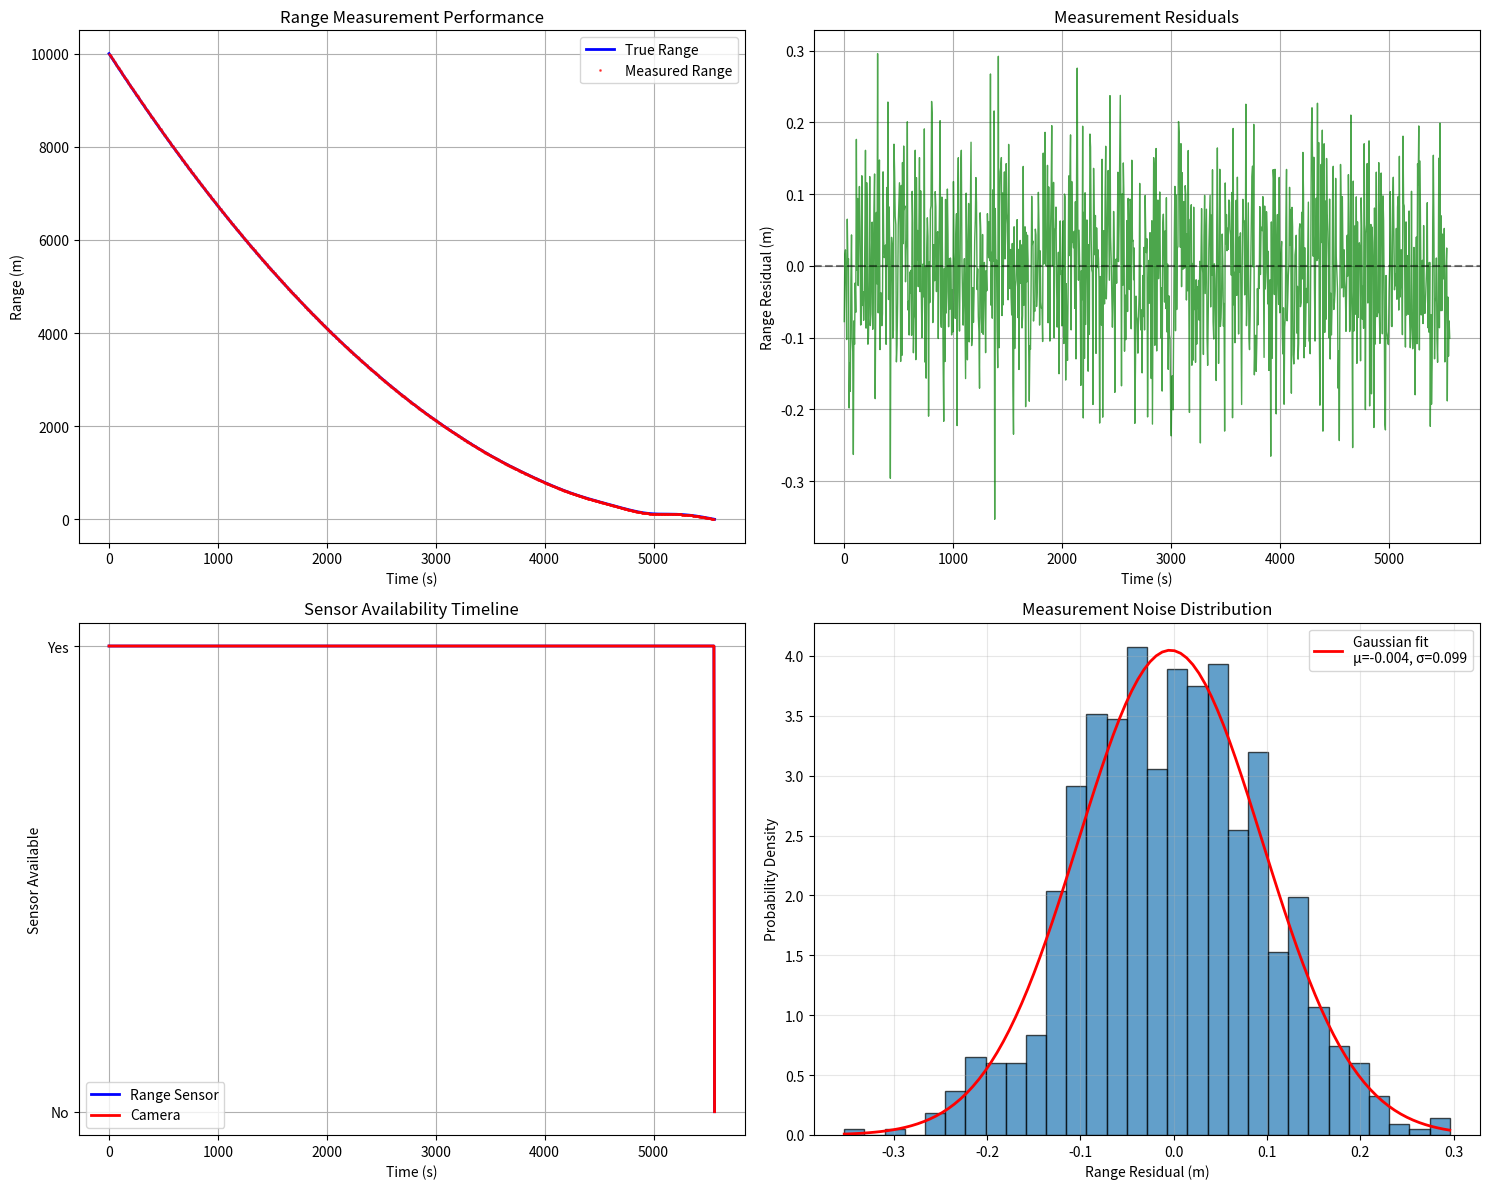
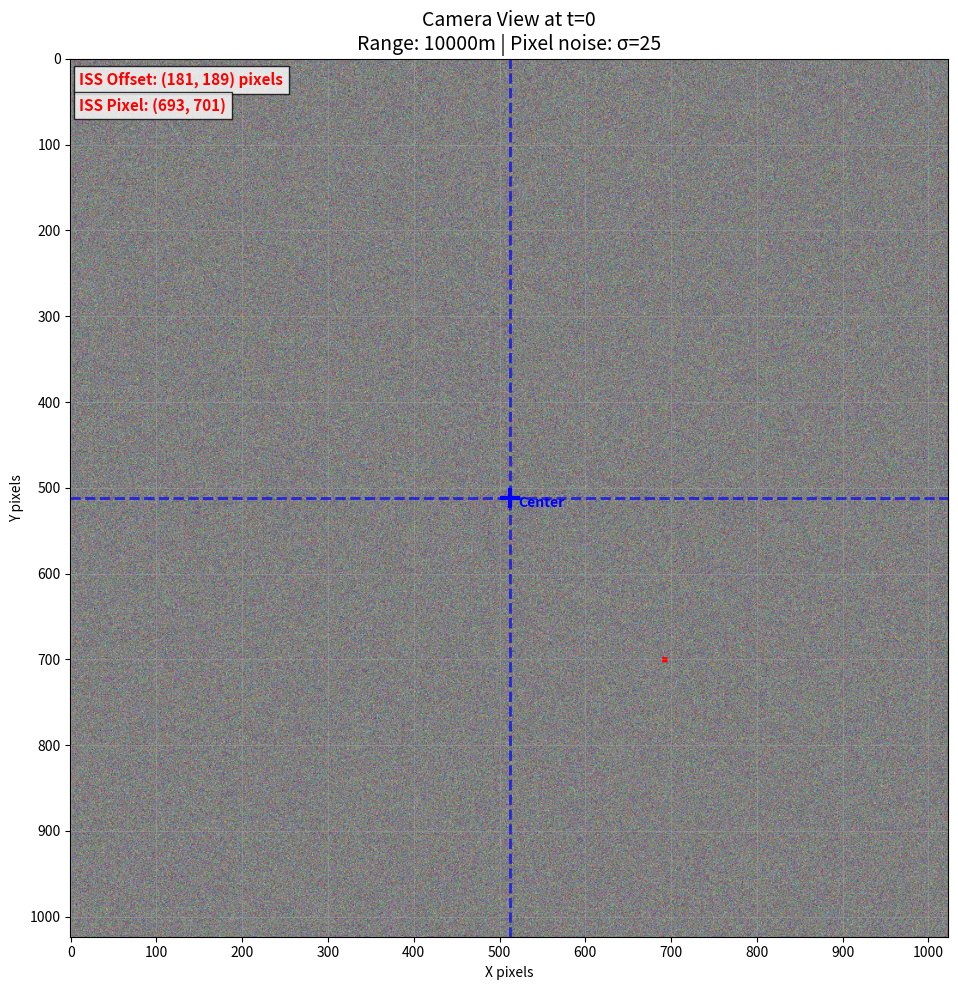

Recreate these plots in Python, in order.

import numpy as np
import matplotlib.pyplot as plt

class CameraModel:
    def __init__(self):
        # Camera intrinsic parameters
        self.focal_length = 0.05      # 50mm principal distance
        self.pixel_size = 1e-5        # 10 micron pixels
        self.image_width = 1024       # pixels
        self.image_height = 1024      # pixels
        self.centre_point = (self.image_width/2, self.image_height/2)
        
        # Field of view
        self.fov_x = np.radians(60)   # 60 degree horizontal
        self.fov_y = np.radians(60)   # 60 degree vertical 
        
        # Measurement noise
        self.pixel_noise_std = 25    # add noise to pixel values
        
        # Assuming camera points along Ceres X axis (forward)
        self.pointing_direction = np.array([1, 0, 0])
    
    def is_in_field_of_view(self, relative_position, spacecraft_attitude=np.eye(3)):
        # # Transform to camera frame (camera points along body x direction)
        # camera_direction = spacecraft_attitude @ self.pointing_direction
        
        # # Normalize the relative position vector
        # range_val = np.linalg.norm(relative_position)
        # if range_val == 0:
        #     return False
            
        # iss_direction = relative_position / range_val
        
        # # Calculate angle between camera and ISS
        # cos_angle = np.dot(camera_direction, iss_direction)
        # view_angle = np.arccos(np.clip(cos_angle, -1, 1))
        
        # # Check if within field of view (half-angle)
        # max_view_angle = max(self.fov_x, self.fov_y) / 2
        # return view_angle <= max_view_angle

        # Doesn't fucking work, assume ISS is always in view
        # attitude is always assumed as identity matrix because I can't caluclate that shit
        return True

    
    def get_measurement(self, true_position, spacecraft_attitude=np.eye(3)):
        # Assume the spacecraft can always point camera at ISS
        # In reality, this would require attitude control system
        
        # Check if ISS is in field of view (simplified - always True)
        if not self.is_in_field_of_view(true_position, spacecraft_attitude):
            return None
        
        x, y, z = true_position
        
        # Pinhole projection
        range_val = np.linalg.norm(true_position)
        
        # Calculate angles to ISS
        # These will naturally put ISS near center when properly pointed
        x_angle = np.arctan2(y, x) if x != 0 else 0
        y_angle = np.arctan2(z, np.sqrt(x**2+y**2)) if (x != 0 or y != 0) else 0
        
        # Add small random offset to simulate imperfect pointing
        max_angular_offset = np.radians(2)  # Reduced to 2 degrees for more realistic results
        x_offset = np.random.uniform(-max_angular_offset, max_angular_offset)
        y_offset = np.random.uniform(-max_angular_offset, max_angular_offset)
        
        x_angle += x_offset
        y_angle += y_offset
        
        # Convert angles to image coordinates
        x_image = self.focal_length*np.tan(x_angle)
        y_image = self.focal_length*np.tan(y_angle)
        
        # Convert to pixel coordinates
        x_pixel = x_image/self.pixel_size+self.centre_point[0]
        y_pixel = y_image/self.pixel_size+self.centre_point[1]
        
        # Check if within image bounds
        if not (0 <= x_pixel < self.image_width and 0 <= y_pixel < self.image_height):
            print(f"ISS outside image bounds: ({x_pixel:.1f}, {y_pixel:.1f})")
            return None
        
        # Add Gaussian noise
        x_pixel += np.random.normal(0, self.pixel_noise_std)
        y_pixel += np.random.normal(0, self.pixel_noise_std)
        
        return np.array([x_pixel, y_pixel])
    
    def pixels_to_angles(self, pixel_coords):
        #Convert pixel coords to angles
        x_pixel, y_pixel = pixel_coords
        x_image = (x_pixel-self.centre_point[0])*self.pixel_size
        y_image = (y_pixel-self.centre_point[1])*self.pixel_size
        
        azimuth = np.arctan2(x_image, self.focal_length)
        elevation = np.arctan2(y_image, self.focal_length)
        
        return np.array([azimuth, elevation])


class RangeSensor:
    def __init__(self):
        # add range sensor noise, rnage
        self.range_noise_std = 0.1
        self.max_range = 10000
        self.min_range = 1
    
    def get_measurement(self, true_position):
        true_range = np.linalg.norm(true_position)
        
        if true_range > self.max_range or true_range < self.min_range:
            return None
            
        measured_range = true_range + np.random.normal(0, self.range_noise_std)
        return max(measured_range, 0)


class SensorSuite:
    def __init__(self):
        # initialise other sensor classes
        self.camera = CameraModel()
        self.range_sensor = RangeSensor()
        
        # Assume camera is always pointed at ISS (simplification for this project)
        self.camera_always_pointed = True
        
    def get_all_measurements(self, true_position, time):
        measurements = {
            'time': time,
            'true_position': true_position.copy(),
            'true_range': np.linalg.norm(true_position)
        }
        
        # Get range measurement
        range_meas = self.range_sensor.get_measurement(true_position)
        if range_meas is not None:
            measurements['range'] = range_meas
            measurements['range_residual'] = range_meas - measurements['true_range']
        
        # Get camera measurement - ASSUME camera can always point at ISS
        if self.camera_always_pointed:
            pixel_meas = self.camera.get_measurement(true_position)
            if pixel_meas is not None:
                measurements['pixels'] = pixel_meas
                measurements['angles'] = self.camera.pixels_to_angles(pixel_meas)
                print(f"Camera measurement: ISS at pixels ({pixel_meas[0]:.1f}, {pixel_meas[1]:.1f})")
        
        if 'range' not in measurements and 'pixels' not in measurements:
            return None
            
        return measurements
    
    def check_availability(self, true_position):
        range_avail = self.range_sensor.get_measurement(true_position) is not None
        
        # Camera availability: assume always available if ISS in range
        camera_avail = (range_avail and self.camera_always_pointed)
        
        return {
            'range_available': range_avail,
            'camera_available': camera_avail
        }


def simulate_sensor_measurements(trajectory, times):
    sensors = SensorSuite()
    
    measurements_history = []
    availability_history = []
    
    print("Simulating sensor measurements with corrected camera model...")
    
    for i, (state, t) in enumerate(zip(trajectory, times)):
        true_position = state[:3]
        
        meas = sensors.get_all_measurements(true_position, t)
        measurements_history.append(meas)
        
        avail = sensors.check_availability(true_position)
        availability_history.append(avail)
        
        if i % 200 == 0:
            range_avail = avail['range_available']
            camera_avail = avail['camera_available']
            range_val = np.linalg.norm(true_position)
            has_pixels = meas is not None and 'pixels' in meas
            print(f"Time {t:.1f}s: Range={range_val:.0f}m, RangeAvail={range_avail}, CameraAvail={camera_avail}, HasPixels={has_pixels}")
    
    return measurements_history, availability_history


def analyse_measurement_performance(trajectory, times, measurements_history, availability_history):
    true_positions = [state[:3] for state in trajectory]
    true_ranges = [np.linalg.norm(pos) for pos in true_positions]
    
    measured_ranges = []
    range_residuals = []
    camera_available = []
    range_available = []
    pixel_data = []
    
    for i, meas in enumerate(measurements_history):
        if meas and 'range' in meas:
            measured_ranges.append(meas['range'])
            range_residuals.append(meas['range_residual'])
        else:
            measured_ranges.append(np.nan)
            range_residuals.append(np.nan)
        
        camera_available.append(availability_history[i]['camera_available'])
        range_available.append(availability_history[i]['range_available'])
        
        # Track pixel data
        if meas and 'pixels' in meas:
            pixel_data.append(meas['pixels'])
        else:
            pixel_data.append(None)
    
    # Print pixel statistics
    valid_pixels = [p for p in pixel_data if p is not None]
    print(f"\nPixel data: {len(valid_pixels)} valid measurements out of {len(pixel_data)}")
    if valid_pixels:
        avg_x = np.mean([p[0] for p in valid_pixels])
        avg_y = np.mean([p[1] for p in valid_pixels])
        print(f"Average pixel position: ({avg_x:.1f}, {avg_y:.1f})")
    
    # Create plots
    fig = plt.figure(figsize=(15, 12))
    
    # Plot 1: Range measurements
    ax1 = fig.add_subplot(2, 2, 1)
    ax1.plot(times, true_ranges, 'b-', label='True Range', linewidth=2)
    ax1.plot(times, measured_ranges, 'r.', label='Measured Range', markersize=2, alpha=0.6)
    ax1.set_ylabel('Range (m)')
    ax1.set_xlabel('Time (s)')
    ax1.set_title('Range Measurement Performance')
    ax1.legend()
    ax1.grid(True)
    
    # Plot 2: Measurement residuals
    ax2 = fig.add_subplot(2, 2, 2)
    valid_residuals = [r for r in range_residuals if not np.isnan(r)]
    valid_times = [times[i] for i, r in enumerate(range_residuals) if not np.isnan(r)]
    ax2.plot(valid_times, valid_residuals, 'g-', linewidth=1, alpha=0.7)
    ax2.axhline(y=0, color='k', linestyle='--', alpha=0.5)
    ax2.set_ylabel('Range Residual (m)')
    ax2.set_xlabel('Time (s)')
    ax2.set_title('Measurement Residuals')
    ax2.grid(True)
    
    # Plot 3: Sensor availability
    ax3 = fig.add_subplot(2, 2, 3)
    ax3.plot(times, range_available, 'b-', label='Range Sensor', linewidth=2)
    ax3.plot(times, camera_available, 'r-', label='Camera', linewidth=2)
    ax3.set_ylabel('Sensor Available')
    ax3.set_xlabel('Time (s)')
    ax3.set_title('Sensor Availability Timeline')
    ax3.legend()
    ax3.grid(True)
    ax3.set_yticks([0, 1])
    ax3.set_yticklabels(['No', 'Yes'])
    
    # Plot 4: Noise distribution
    ax4 = fig.add_subplot(2, 2, 4)
    if valid_residuals:
        ax4.hist(valid_residuals, bins=30, alpha=0.7, edgecolor='black', density=True)
        from scipy.stats import norm
        mu, std = norm.fit(valid_residuals)
        x = np.linspace(min(valid_residuals), max(valid_residuals), 100)
        p = norm.pdf(x, mu, std)
        ax4.plot(x, p, 'r-', linewidth=2, label=f'Gaussian fit\nμ={mu:.3f}, σ={std:.3f}')
        ax4.set_xlabel('Range Residual (m)')
        ax4.set_ylabel('Probability Density')
        ax4.set_title('Measurement Noise Distribution')
        ax4.legend()
        ax4.grid(True, alpha=0.3)
    
    plt.tight_layout()
    
    # Print statistics
    print("\n" + "="*50)
    print("CORRECTED SENSOR PERFORMANCE ANALYSIS")
    print("="*50)
    print(f"Total points: {len(trajectory)}")
    print(f"Range measurements: {len(valid_residuals)} ({len(valid_residuals)/len(trajectory)*100:.1f}%)")
    print(f"Camera measurements: {sum(camera_available)} ({np.mean(camera_available)*100:.1f}%)")
    
    if valid_residuals:
        print(f"\nRange Sensor Performance:")
        print(f"  Mean residual: {np.mean(valid_residuals):.4f} m")
        print(f"  Standard deviation: {np.std(valid_residuals):.4f} m")
    
    return fig

def generate_image(pixel_coords, image_width=1024, image_height=1024, pixel_noise_std=25):
    # Create grid with camera measurement noise for each pixel
    # Start with base value of 0.5 (medium gray)
    base_value = 0.5
    grid = np.ones((image_height, image_width, 3)) * base_value
    
    # Add camera measurement noise to each pixel
    noise = np.random.normal(0, pixel_noise_std/255.0, (image_height, image_width, 3))
    grid += noise
    
    # make sure the noise is between 0 and 1
    grid = np.clip(grid, 0, 1)
    
    if pixel_coords is not None:
        x, y = pixel_coords.astype(int)
        if 0 <= x < image_width and 0 <= y < image_height:
            # Create a 5x5 red square for ISS
            square_size = 5
            for dx in range(-square_size//2, square_size//2 + 1):
                for dy in range(-square_size//2, square_size//2 + 1):
                    px = x + dx
                    py = y + dy
                    if 0 <= px < image_width and 0 <= py < image_height:
                        grid[py, px] = [1, 0, 0]  # Red pixel
    
    return grid

def display_image(measurements_history, trajectory, times, target_time=0):
    # Find the index closest to target_time
    time = np.argmin(np.abs(times - target_time))
    
    meas = measurements_history[time]
    true_position = trajectory[time][:3]
    true_range = np.linalg.norm(true_position)
    time_val = times[time]
    
    # Get pixel coordinates
    pixel_coords = meas['pixels'] if meas and 'pixels' in meas else None
    
    print(f"Time: {time_val:.1f}s, Range: {true_range:.0f}m")
    print(f"ISS pixel coordinates: {pixel_coords}")
    print(f"Using camera measurement noise: std={0.5} pixels")
    
    # Generate an image
    grid = generate_image(pixel_coords)
    
    # Create single plot
    fig, ax = plt.subplots(1, 1, figsize=(10, 10))
    
    # Display the grid
    ax.imshow(grid)
    ax.set_title(f'Camera View at t=0\nRange: {true_range:.0f}m | Pixel noise: σ=25', fontsize=14)
    ax.set_xlabel('X pixels')
    ax.set_ylabel('Y pixels')
    
    # Add grid lines every 100 pixels for reference
    ax.set_xticks(np.arange(0, 1024, 100))
    ax.set_yticks(np.arange(0, 1024, 100))
    ax.grid(True, alpha=0.3)
    
    # Mark center with crosshairs
    center_x, center_y = 512, 512
    ax.axhline(y=center_y, color='blue', linestyle='--', alpha=0.7, linewidth=2)
    ax.axvline(x=center_x, color='blue', linestyle='--', alpha=0.7, linewidth=2)
    ax.plot(center_x, center_y, 'b+', markersize=15, markeredgewidth=3)
    ax.text(center_x + 10, center_y + 10, 'Center', color='blue', fontweight='bold')
    
    # Mark ISS position if visible
    if pixel_coords is not None:
        iss_x, iss_y = pixel_coords.astype(int)
        
        # Calculate offset from center
        dx = iss_x - center_x
        dy = iss_y - center_y
        ax.text(10, 30, f'ISS Offset: ({dx}, {dy}) pixels', color='red', 
               bbox=dict(facecolor='white', alpha=0.8), fontweight='bold', fontsize=11)
        
        # Show actual pixel values
        ax.text(10, 60, f'ISS Pixel: ({iss_x}, {iss_y})', color='red',
               bbox=dict(facecolor='white', alpha=0.8), fontweight='bold', fontsize=11)
    
    plt.tight_layout()
    return fig

# Test with realistic trajectory
if __name__ == "__main__":
    # Create a more realistic approach trajectory
    T_orb = 2 * np.pi / 0.00113
    times = np.linspace(0, T_orb, 1000)
    trajectory = []
    
    for t in times:
        # Spiral in toward ISS
        progress = t / T_orb
        radius = 10000 * (1 - progress)**2  
        angle = 4 * np.pi * progress
        x = radius * np.cos(angle)
        y = radius * np.sin(angle)
        z = 100 * np.sin(2 * angle)
        
        # Velocities for finding state vector
        vx = -radius/T_orb*2*(1-progress)*np.cos(angle)-radius*4*np.pi/T_orb*np.sin(angle)
        vy = -radius/T_orb*2*(1-progress)*np.sin(angle)+radius*4*np.pi/T_orb*np.cos(angle)
        vz = 100*4*np.pi/T_orb*np.cos(2*angle)
        
        trajectory.append(np.array([x, y, z, vx, vy, vz]))
    
    measurements, availability = simulate_sensor_measurements(trajectory, times)
    fig = analyse_measurement_performance(trajectory, times, measurements, availability)
    plt.show()
    
    # Display SINGLE pixel grid at t=0 using camera measurement noise
    single_grid_fig = display_image(measurements, trajectory, times, target_time=0)
    plt.show()